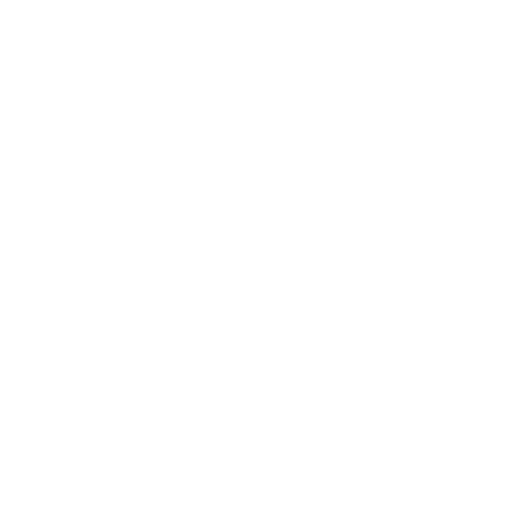
t = 0.00 s
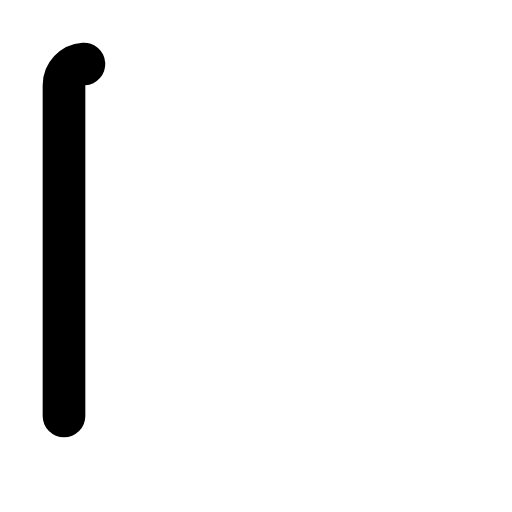
t = 0.15 s
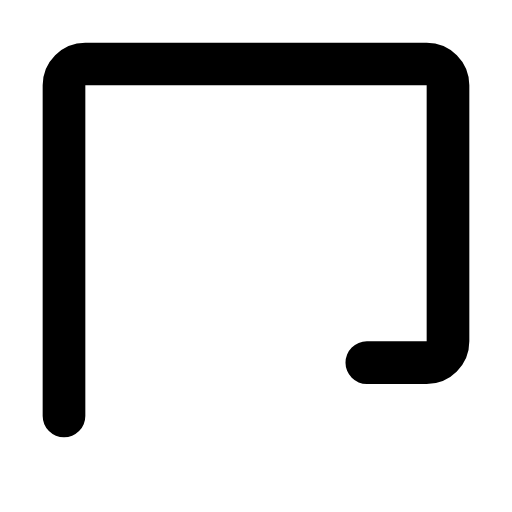
t = 0.45 s
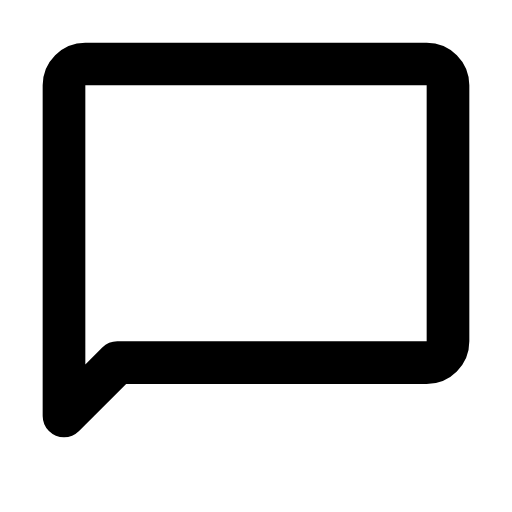
t = 0.60 s
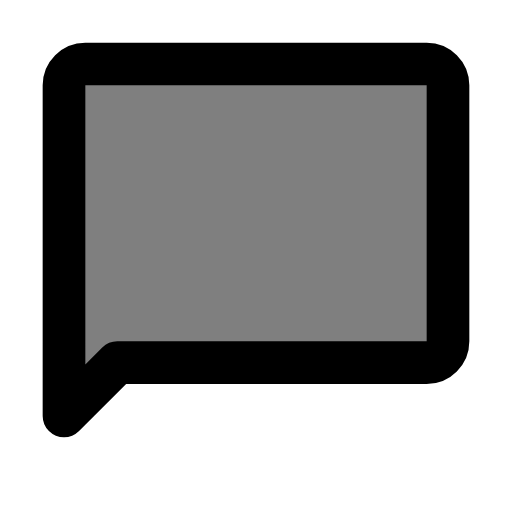
t = 0.85 s
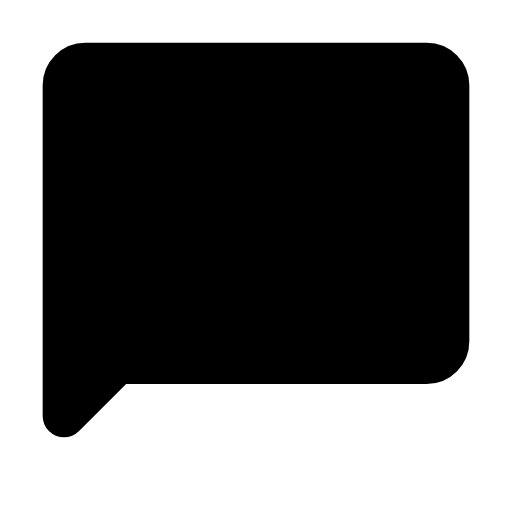
t = 1.10 s

The animated SVG that drew these frames (rendered in a browser with its animation timeline set to each time). Animation: 2 SMIL elements (animate=2); one cycle of 1.10 s.

<svg xmlns="http://www.w3.org/2000/svg" width="24" height="24" viewBox="0 0 24 24">
    <g fill="currentColor" fill-opacity="0" stroke="currentColor" stroke-width="2" stroke-linejoin="round"
       stroke-linecap="round">
        <path d="M3 19.5V4C3 3.44772 3.44772 3 4 3H20C20.5523 3 21 3.44772 21 4V16C21 16.5523 20.5523 17 20 17H5.5z"
              stroke-dasharray="68" stroke-dashoffset="68">
            <animate attributeName="stroke-dashoffset" values="68;0" dur="0.6s" fill="freeze"/>
            <animate attributeName="fill-opacity" values="0;1" begin="0.6s" dur="0.5s" fill="freeze"/>
        </path>
    </g>
</svg>
